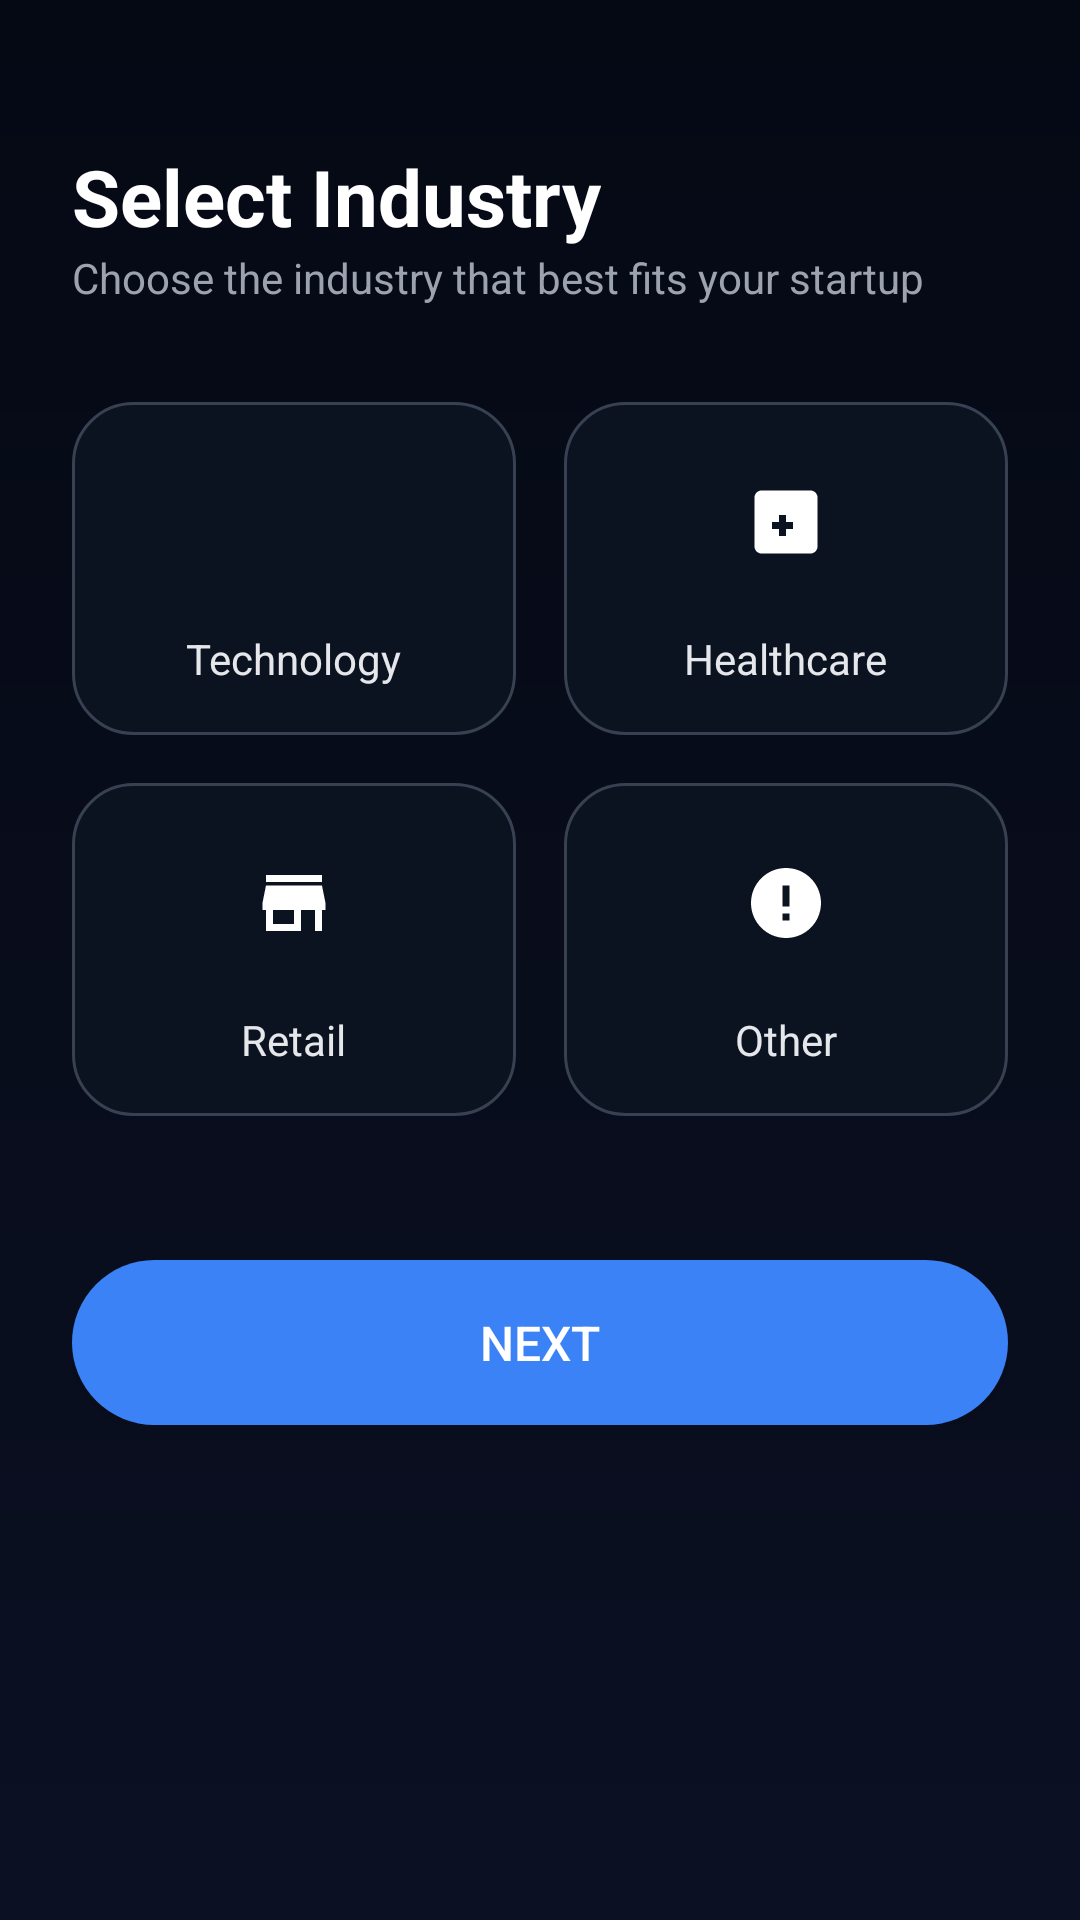

Reconstruct the res/layout file that produces this screen, plus the resources it refers to.
<!-- AndroidManifest.xml: application theme Theme.AppCompat.Light.NoActionBar -->
<!-- res/layout/activity_industries.xml -->
<?xml version="1.0" encoding="utf-8"?>
<ScrollView xmlns:android="http://schemas.android.com/apk/res/android"
    android:background="@drawable/bg_dark"
    android:layout_width="match_parent"
    android:layout_height="match_parent">

    <LinearLayout
        android:orientation="vertical"
        android:padding="24dp"
        android:layout_width="match_parent"
        android:layout_height="wrap_content">

        
        <TextView
            android:text="Select Industry"
            android:textColor="#FFFFFF"
            android:textSize="26sp"
            android:textStyle="bold"
            android:layout_marginTop="24dp"
            android:layout_width="wrap_content"
            android:layout_height="wrap_content"/>

        <TextView
            android:text="Choose the industry that best fits your startup"
            android:textColor="#9CA3AF"
            android:textSize="14sp"
            android:layout_marginBottom="32dp"
            android:layout_width="wrap_content"
            android:layout_height="wrap_content"/>

        
        <GridLayout
            android:columnCount="2"
            android:rowCount="3"
            android:layout_width="match_parent"
            android:layout_height="wrap_content">

            
            <LinearLayout
                android:id="@+id/indTech"
                android:background="@drawable/option_unselected"
                android:orientation="vertical"
                android:gravity="center"
                android:padding="16dp"
                android:layout_width="0dp"
                android:layout_height="wrap_content"
                android:layout_columnWeight="1"
                android:layout_marginEnd="8dp"
                android:layout_marginBottom="16dp">

                <ImageView
                    android:id="@+id/imgTech"
                    android:src="@drawable/ic_tech"
                    android:background="@drawable/bg_icon_unselected"
                    android:padding="10dp"
                    android:layout_width="48dp"
                    android:layout_height="48dp"/>

                <TextView
                    android:id="@+id/txtTech"
                    android:text="Technology"
                    android:textColor="#E5E7EB"
                    android:layout_marginTop="12dp"
                    android:layout_width="wrap_content"
                    android:layout_height="wrap_content"/>
            </LinearLayout>

            
            <LinearLayout
                android:id="@+id/indHealth"
                android:background="@drawable/option_unselected"
                android:orientation="vertical"
                android:gravity="center"
                android:padding="16dp"
                android:layout_width="0dp"
                android:layout_height="wrap_content"
                android:layout_columnWeight="1"
                android:layout_marginStart="8dp"
                android:layout_marginBottom="16dp">

                <ImageView
                    android:id="@+id/imgHealth"
                    android:src="@drawable/ic_health"
                    android:background="@drawable/bg_icon_unselected"
                    android:padding="10dp"
                    android:layout_width="48dp"
                    android:layout_height="48dp"/>

                <TextView
                    android:id="@+id/txtHealth"
                    android:text="Healthcare"
                    android:textColor="#E5E7EB"
                    android:layout_marginTop="12dp"
                    android:layout_width="wrap_content"
                    android:layout_height="wrap_content"/>
            </LinearLayout>

             
            <LinearLayout
                android:id="@+id/indRetail"
                android:background="@drawable/option_unselected"
                android:orientation="vertical"
                android:gravity="center"
                android:padding="16dp"
                android:layout_width="0dp"
                android:layout_height="wrap_content"
                android:layout_columnWeight="1"
                android:layout_marginEnd="8dp"
                android:layout_marginBottom="16dp">

                <ImageView
                    android:id="@+id/imgRetail"
                    android:src="@drawable/ic_retail"
                    android:background="@drawable/bg_icon_unselected"
                    android:padding="10dp"
                    android:layout_width="48dp"
                    android:layout_height="48dp"/>

                <TextView
                    android:id="@+id/txtRetail"
                    android:text="Retail"
                    android:textColor="#E5E7EB"
                    android:layout_marginTop="12dp"
                    android:layout_width="wrap_content"
                    android:layout_height="wrap_content"/>
            </LinearLayout>

             
            <LinearLayout
                android:id="@+id/indOther"
                android:background="@drawable/option_unselected"
                android:orientation="vertical"
                android:gravity="center"
                android:padding="16dp"
                android:layout_width="0dp"
                android:layout_height="wrap_content"
                android:layout_columnWeight="1"
                android:layout_marginStart="8dp"
                android:layout_marginBottom="16dp">

                <ImageView
                    android:id="@+id/imgOther"
                    android:src="@drawable/ic_other"
                    android:background="@drawable/bg_icon_unselected"
                    android:padding="10dp"
                    android:layout_width="48dp"
                    android:layout_height="48dp"/>

                <TextView
                    android:id="@+id/txtOther"
                    android:text="Other"
                    android:textColor="#E5E7EB"
                    android:layout_marginTop="12dp"
                    android:layout_width="wrap_content"
                    android:layout_height="wrap_content"/>
            </LinearLayout>

        </GridLayout>

        
        <Button
            android:id="@+id/btnContinue"
            android:text="Next"
            android:textColor="#FFFFFF"
            android:textSize="16sp"
            android:background="@drawable/blue_button"
            android:layout_marginTop="32dp"
            android:layout_width="match_parent"
            android:layout_height="55dp"/>

    </LinearLayout>
</ScrollView>
<!-- resources referenced by this layout -->
<resources>
  <!-- drawable bg_dark (drawable) -->
  <?xml version="1.0" encoding="utf-8"?>
  <shape xmlns:android="http://schemas.android.com/apk/res/android">
      <gradient
          android:startColor="#050914"
          android:endColor="#0B1023"
          android:angle="270"/>
  </shape>
  <!-- drawable blue_button (drawable) -->
  <?xml version="1.0" encoding="utf-8"?>
  <shape xmlns:android="http://schemas.android.com/apk/res/android">
      <solid android:color="#3B82F6"/>
      <corners android:radius="28dp"/>
  </shape>
  <!-- drawable ic_health (drawable) -->
  <vector android:height="24dp" android:tint="#FFFFFF"
      android:viewportHeight="24" android:viewportWidth="24"
      android:width="24dp" xmlns:android="http://schemas.android.com/apk/res/android">
      <path android:fillColor="@android:color/white" android:pathData="M19,3H5C3.9,3 3,3.9 3,5v14c0,1.1 0.9,2 2,2h14c1.1,0 2,-0.9 2,-2V5C21,3.9 20.1,3 19,3zM10,14H8v-2h2v-2h2v2h2v2h-2v2h-2V14z"/>
  </vector>
  <!-- drawable ic_other (drawable) -->
  <vector android:height="24dp" android:tint="#FFFFFF"
      android:viewportHeight="24" android:viewportWidth="24"
      android:width="24dp" xmlns:android="http://schemas.android.com/apk/res/android">
      <path android:fillColor="@android:color/white" android:pathData="M12,2C6.48,2 2,6.48 2,12s4.48,10 10,10 10,-4.48 10,-10S17.52,2 12,2zM13,17h-2v-2h2v2zM13,13h-2V7h2v6z"/>
  </vector>
  <!-- drawable ic_retail (drawable) -->
  <vector android:height="24dp" android:tint="#FFFFFF"
      android:viewportHeight="24" android:viewportWidth="24"
      android:width="24dp" xmlns:android="http://schemas.android.com/apk/res/android">
      <path android:fillColor="@android:color/white" android:pathData="M20,4H4v2h16V4zm1,10v-2l-1,-5H4l-1,5v2h1v6h10v-6h4v6h2v-6h1zm-9,4H6v-4h6v4z"/>
  </vector>
  <!-- drawable option_unselected (drawable) -->
  <?xml version="1.0" encoding="utf-8"?>
  <shape xmlns:android="http://schemas.android.com/apk/res/android">
      <solid android:color="#0B1220"/>
      <corners android:radius="20dp"/>
      <stroke
          android:width="1dp"
          android:color="#374151"/>
  </shape>
</resources>
